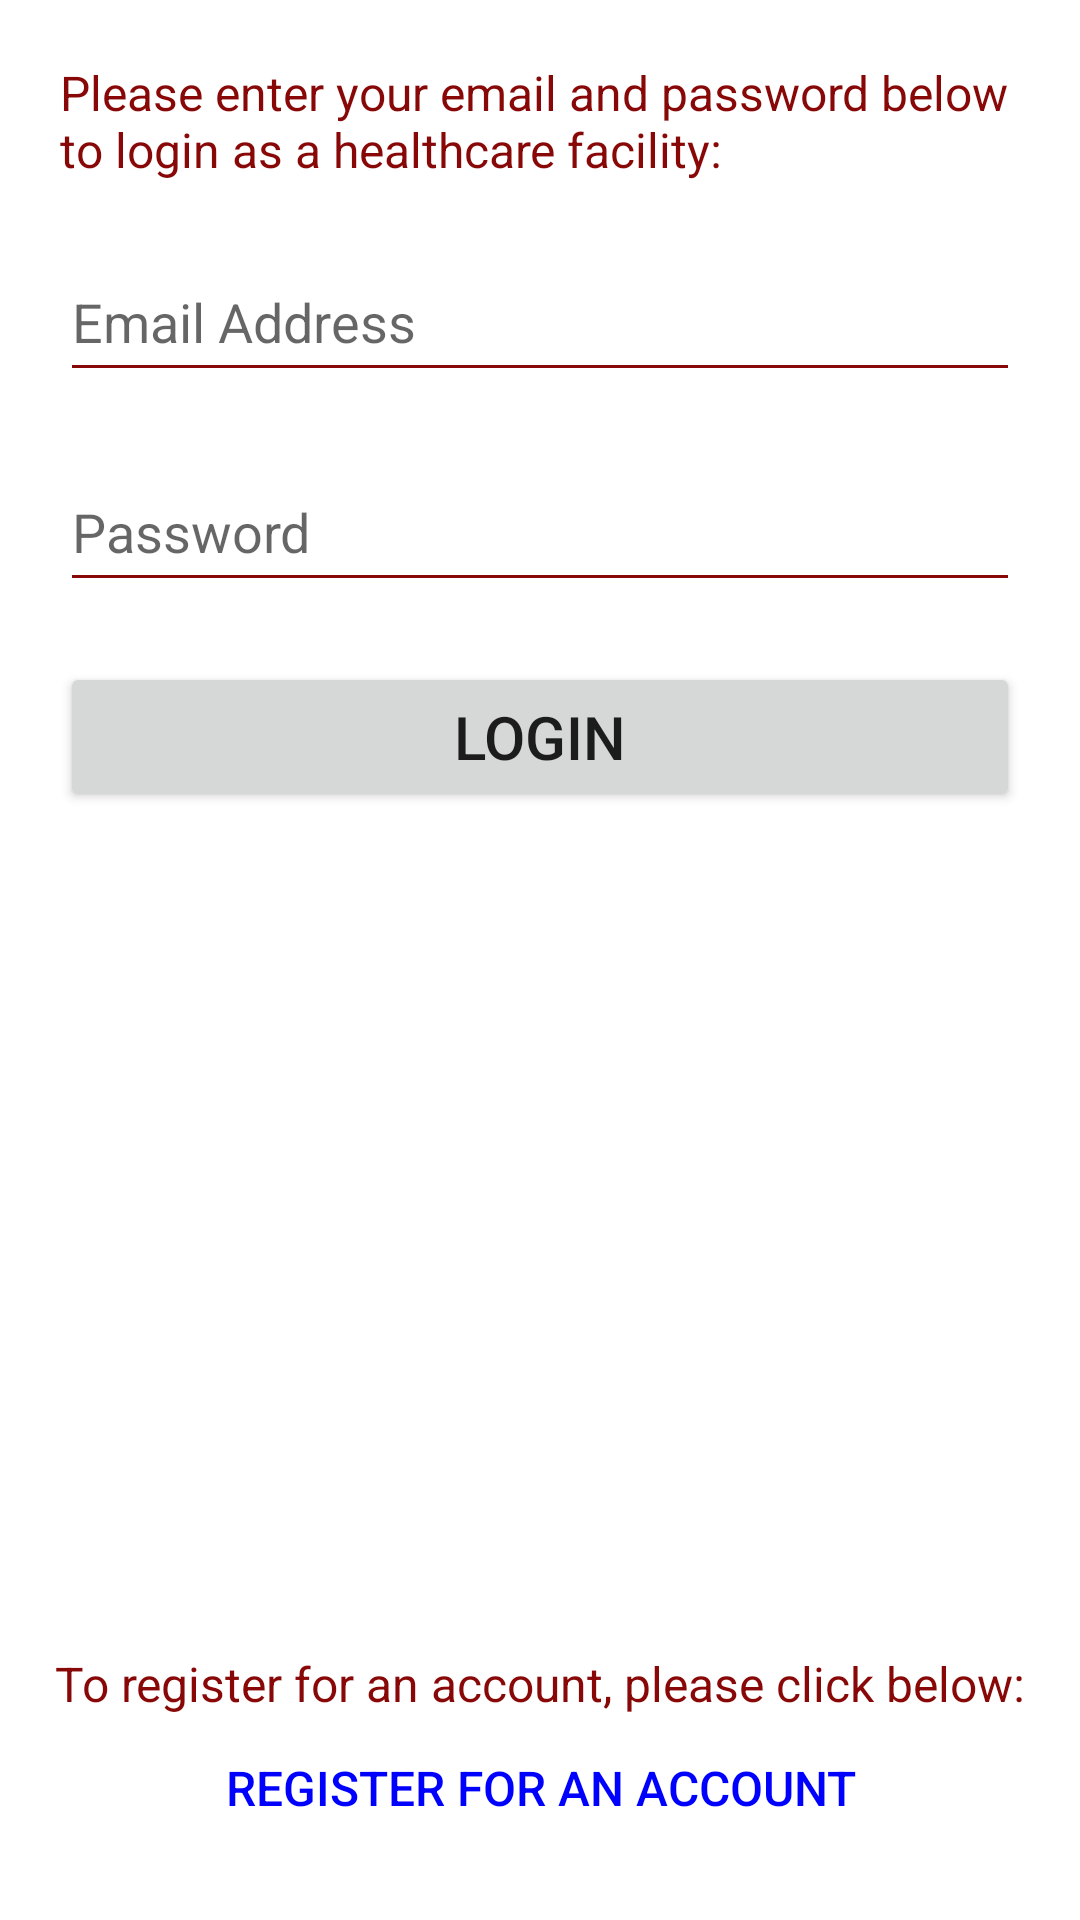

Produce the Android XML layout that renders to this screen, including the resource entries it uses.
<!-- AndroidManifest.xml: application theme Theme.PledgePlatelets -->
<!-- res/layout/activity_login.xml -->
<?xml version="1.0" encoding="utf-8"?>
<androidx.constraintlayout.widget.ConstraintLayout xmlns:android="http://schemas.android.com/apk/res/android"
    xmlns:app="http://schemas.android.com/apk/res-auto"
    xmlns:tools="http://schemas.android.com/tools"
    android:layout_width="match_parent"
    android:layout_height="match_parent"
    tools:context=".LoginActivity">

    <TextView
        android:id="@+id/textView5"
        android:layout_width="0dp"
        android:layout_height="wrap_content"
        android:layout_marginStart="20dp"
        android:layout_marginTop="20dp"
        android:layout_marginEnd="20dp"
        android:text="Please enter your email and password below to login as a healthcare facility:"
        android:textColor="@color/themeColor"
        android:textSize="16sp"
        app:layout_constraintEnd_toEndOf="parent"
        app:layout_constraintStart_toStartOf="parent"
        app:layout_constraintTop_toTopOf="parent" />

    <EditText
        android:id="@+id/emailEditText"
        android:layout_width="0dp"
        android:layout_height="50dp"
        android:layout_marginStart="20dp"
        android:layout_marginTop="20dp"
        android:layout_marginEnd="20dp"
        android:backgroundTint="@color/themeColor"
        android:ems="10"
        android:hint="Email Address"
        android:inputType="textEmailAddress"
        android:textSize="18sp"
        app:layout_constraintEnd_toEndOf="parent"
        app:layout_constraintStart_toStartOf="parent"
        app:layout_constraintTop_toBottomOf="@+id/textView5" />

    <EditText
        android:id="@+id/editTextTextPassword"
        android:backgroundTint="@color/themeColor"
        android:hint="Password"
        android:textSize="18sp"
        android:layout_width="0dp"
        android:layout_height="50dp"
        android:layout_marginStart="20dp"
        android:layout_marginTop="20dp"
        android:layout_marginEnd="20dp"
        android:ems="10"
        android:inputType="textPassword"
        app:layout_constraintEnd_toEndOf="parent"
        app:layout_constraintStart_toStartOf="parent"
        app:layout_constraintTop_toBottomOf="@+id/emailEditText" />

    <TextView
        android:id="@+id/textView6"
        android:layout_width="wrap_content"
        android:layout_height="wrap_content"
        android:text="To register for an account, please click below:"
        android:textColor="@color/themeColor"
        android:textSize="16sp"
        app:layout_constraintBottom_toTopOf="@+id/createButton"
        app:layout_constraintEnd_toEndOf="parent"
        app:layout_constraintStart_toStartOf="parent" />

    <Button
        android:id="@+id/createButton"
        android:layout_width="0dp"
        android:layout_height="wrap_content"
        android:layout_marginStart="20dp"
        android:layout_marginEnd="20dp"
        android:layout_marginBottom="20dp"
        android:text="Register for an Account"
        style="@style/Widget.AppCompat.Button.Borderless"
        android:backgroundTint="#FFFFFF"
        android:textColor="#0000FF"
        android:textSize="16sp"
        app:layout_constraintBottom_toBottomOf="parent"
        app:layout_constraintEnd_toEndOf="parent"
        app:layout_constraintStart_toStartOf="parent" />

    <Button
        android:id="@+id/loginAsAdminButton"
        android:layout_width="0dp"
        android:layout_height="50dp"
        android:layout_marginStart="20dp"
        android:layout_marginTop="20dp"
        android:layout_marginEnd="20dp"
        android:text="Login"
        android:textSize="20sp"
        app:layout_constraintEnd_toEndOf="parent"
        app:layout_constraintStart_toStartOf="parent"
        app:layout_constraintTop_toBottomOf="@+id/editTextTextPassword" />
</androidx.constraintlayout.widget.ConstraintLayout>
<!-- resources referenced by this layout -->
<resources>
  <color name="themeColor">#880808</color>
  <style name="Theme.PledgePlatelets" parent="Theme.MaterialComponents.DayNight.DarkActionBar">
          
          <item name="colorPrimary">@color/themeColor</item>
          <item name="colorPrimaryVariant">@color/black</item>
          <item name="colorOnPrimary">@color/white</item>
          
          <item name="colorSecondary">@color/teal_200</item>
          <item name="colorSecondaryVariant">@color/teal_700</item>
          <item name="colorOnSecondary">@color/black</item>
          
          <item name="android:statusBarColor" tools:targetApi="l">?attr/colorPrimaryVariant</item>
          
      </style>
  <color name="black">#FF000000</color>
  <color name="white">#FFFFFFFF</color>
  <color name="teal_200">#FF03DAC5</color>
  <color name="teal_700">#FF018786</color>
</resources>
